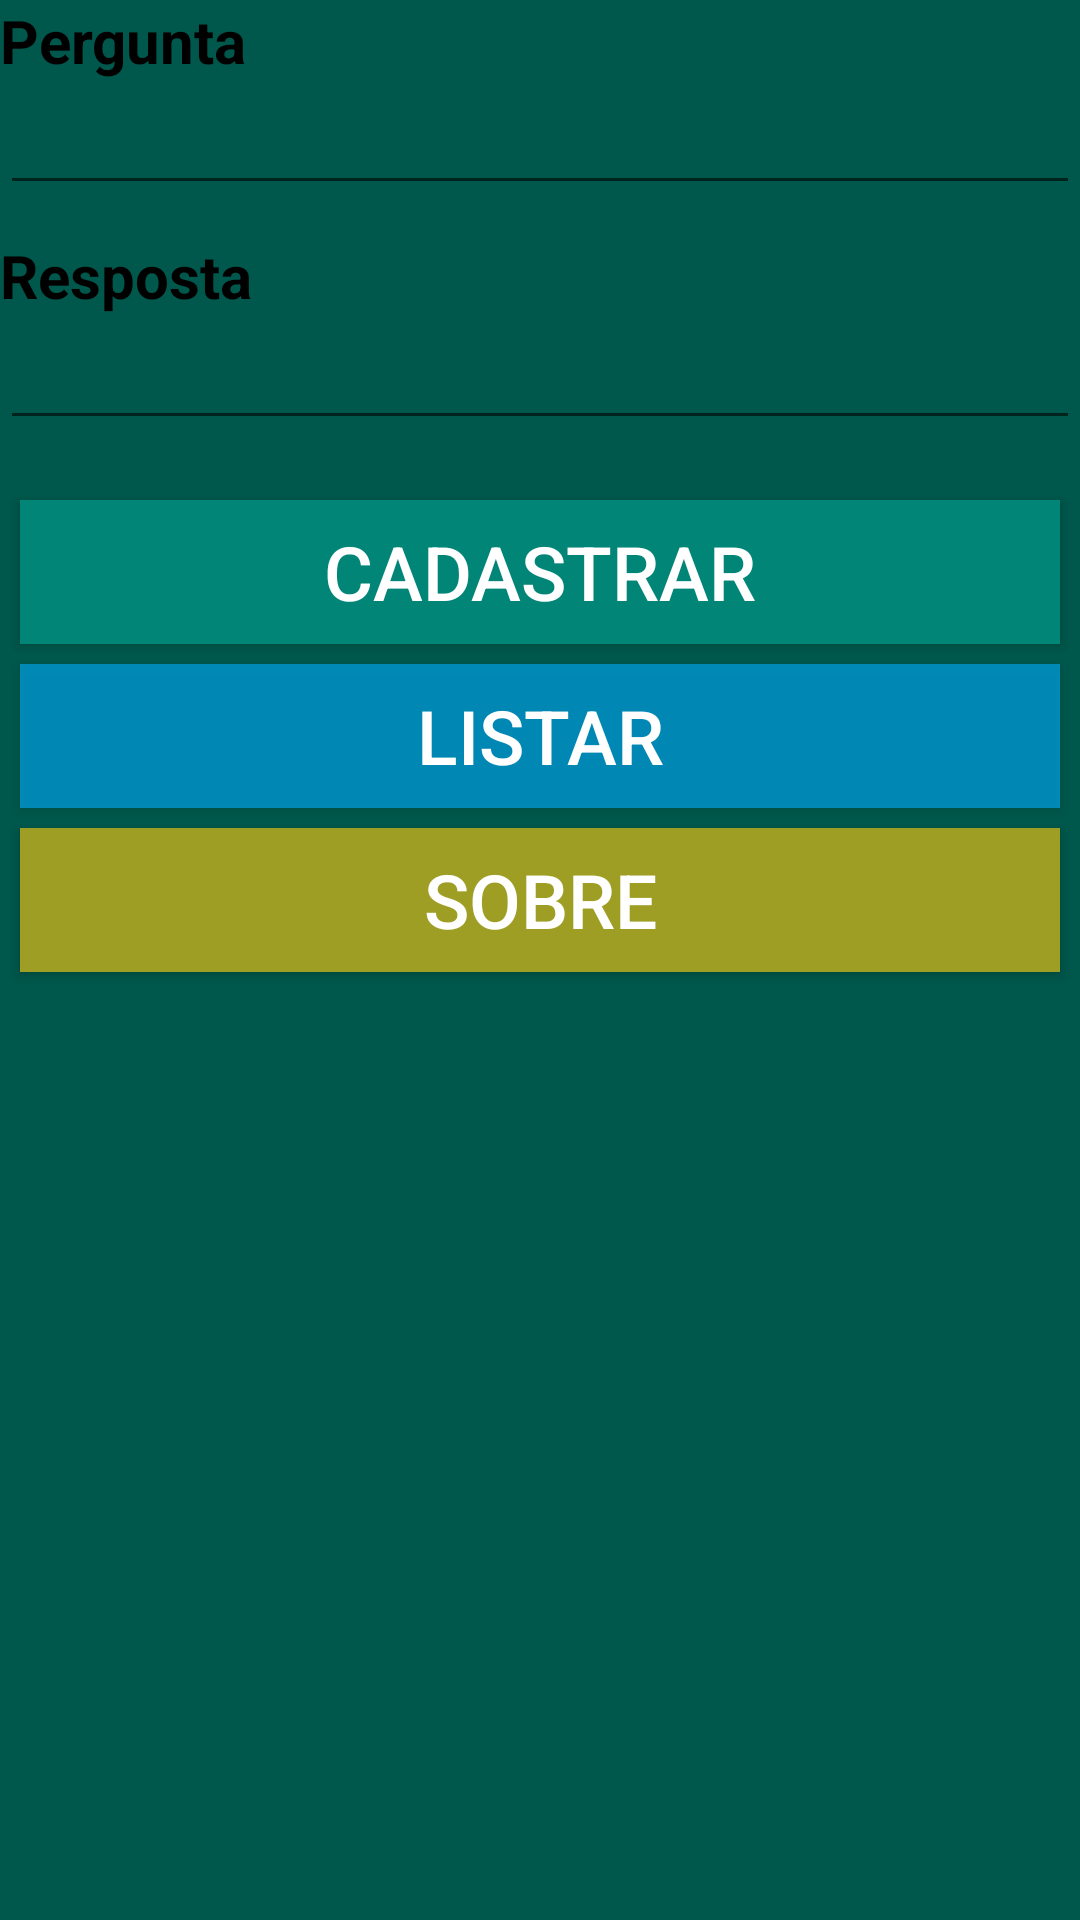

Write the Android layout XML for this screen, with the resource values it uses.
<!-- AndroidManifest.xml: application theme AppTheme -->
<!-- res/layout/activity_cadastrar.xml -->
<?xml version="1.0" encoding="utf-8"?>
<android.widget.LinearLayout xmlns:android="http://schemas.android.com/apk/res/android"
    xmlns:tools="http://schemas.android.com/tools"
    android:layout_width="match_parent"
    android:layout_height="match_parent"
    android:orientation="vertical"
    android:background="@color/colorPrimaryDark"
    tools:context=".CadastrarActivity">

    <TextView

        android:layout_width="match_parent"
        android:layout_height="wrap_content"
        android:text="Pergunta"
        android:textColor="#000"
        android:textStyle="bold"
        android:textSize="20sp" />

    <EditText

        android:id="@+id/pergunta"
        android:layout_width="match_parent"
        android:layout_height="wrap_content"
        android:width="200px" />

    <TextView

        android:layout_marginTop="30px"
        android:layout_width="match_parent"
        android:layout_height="wrap_content"
        android:text="Resposta"
        android:textColor="#000"
        android:textStyle="bold"
        android:textSize="20sp" />

    <EditText
        android:id="@+id/resposta"
        android:layout_width="match_parent"
        android:layout_height="wrap_content"
        android:width="200px" />


    <Button
        android:layout_marginTop="60px"
        android:id="@+id/bt1"
        android:layout_width="fill_parent"
        android:layout_height="wrap_content"
        android:layout_marginHorizontal="20px"
        android:background="@color/colorPrimary"
        android:onClick="adicionar"
        android:text="Cadastrar"
        android:textColor="#FFF"

        android:textSize="25dp" />
    <Button
        android:id="@+id/bt2"
        android:layout_marginTop="20px"
        android:layout_width="fill_parent"
        android:layout_marginHorizontal="20px"
        android:layout_height="wrap_content"
        android:background="#A303A9F4"
        android:onClick="listar"
        android:text="Listar"
        android:textColor="#FFF"

        android:textSize="25dp" />
    <Button
        android:id="@+id/bt3"
        android:layout_marginTop="20px"
        android:layout_width="fill_parent"
        android:layout_marginHorizontal="20px"
        android:layout_height="wrap_content"
        android:background="#9E9D24"
        android:text="Sobre"
        android:textColor="#FFF"
        android:textSize="25dp" />



</android.widget.LinearLayout>
<!-- resources referenced by this layout -->
<resources>
  <color name="colorPrimary">#008577</color>
  <color name="colorPrimaryDark">#00574B</color>
  <style name="AppTheme" parent="Theme.AppCompat.DayNight.DarkActionBar">
          
          <item name="colorPrimary">@color/colorPrimary</item>
          <item name="colorPrimaryDark">@color/colorPrimaryDark</item>
          <item name="colorAccent">@color/colorAccent</item>
      </style>
  <color name="colorAccent">#D81B60</color>
</resources>
